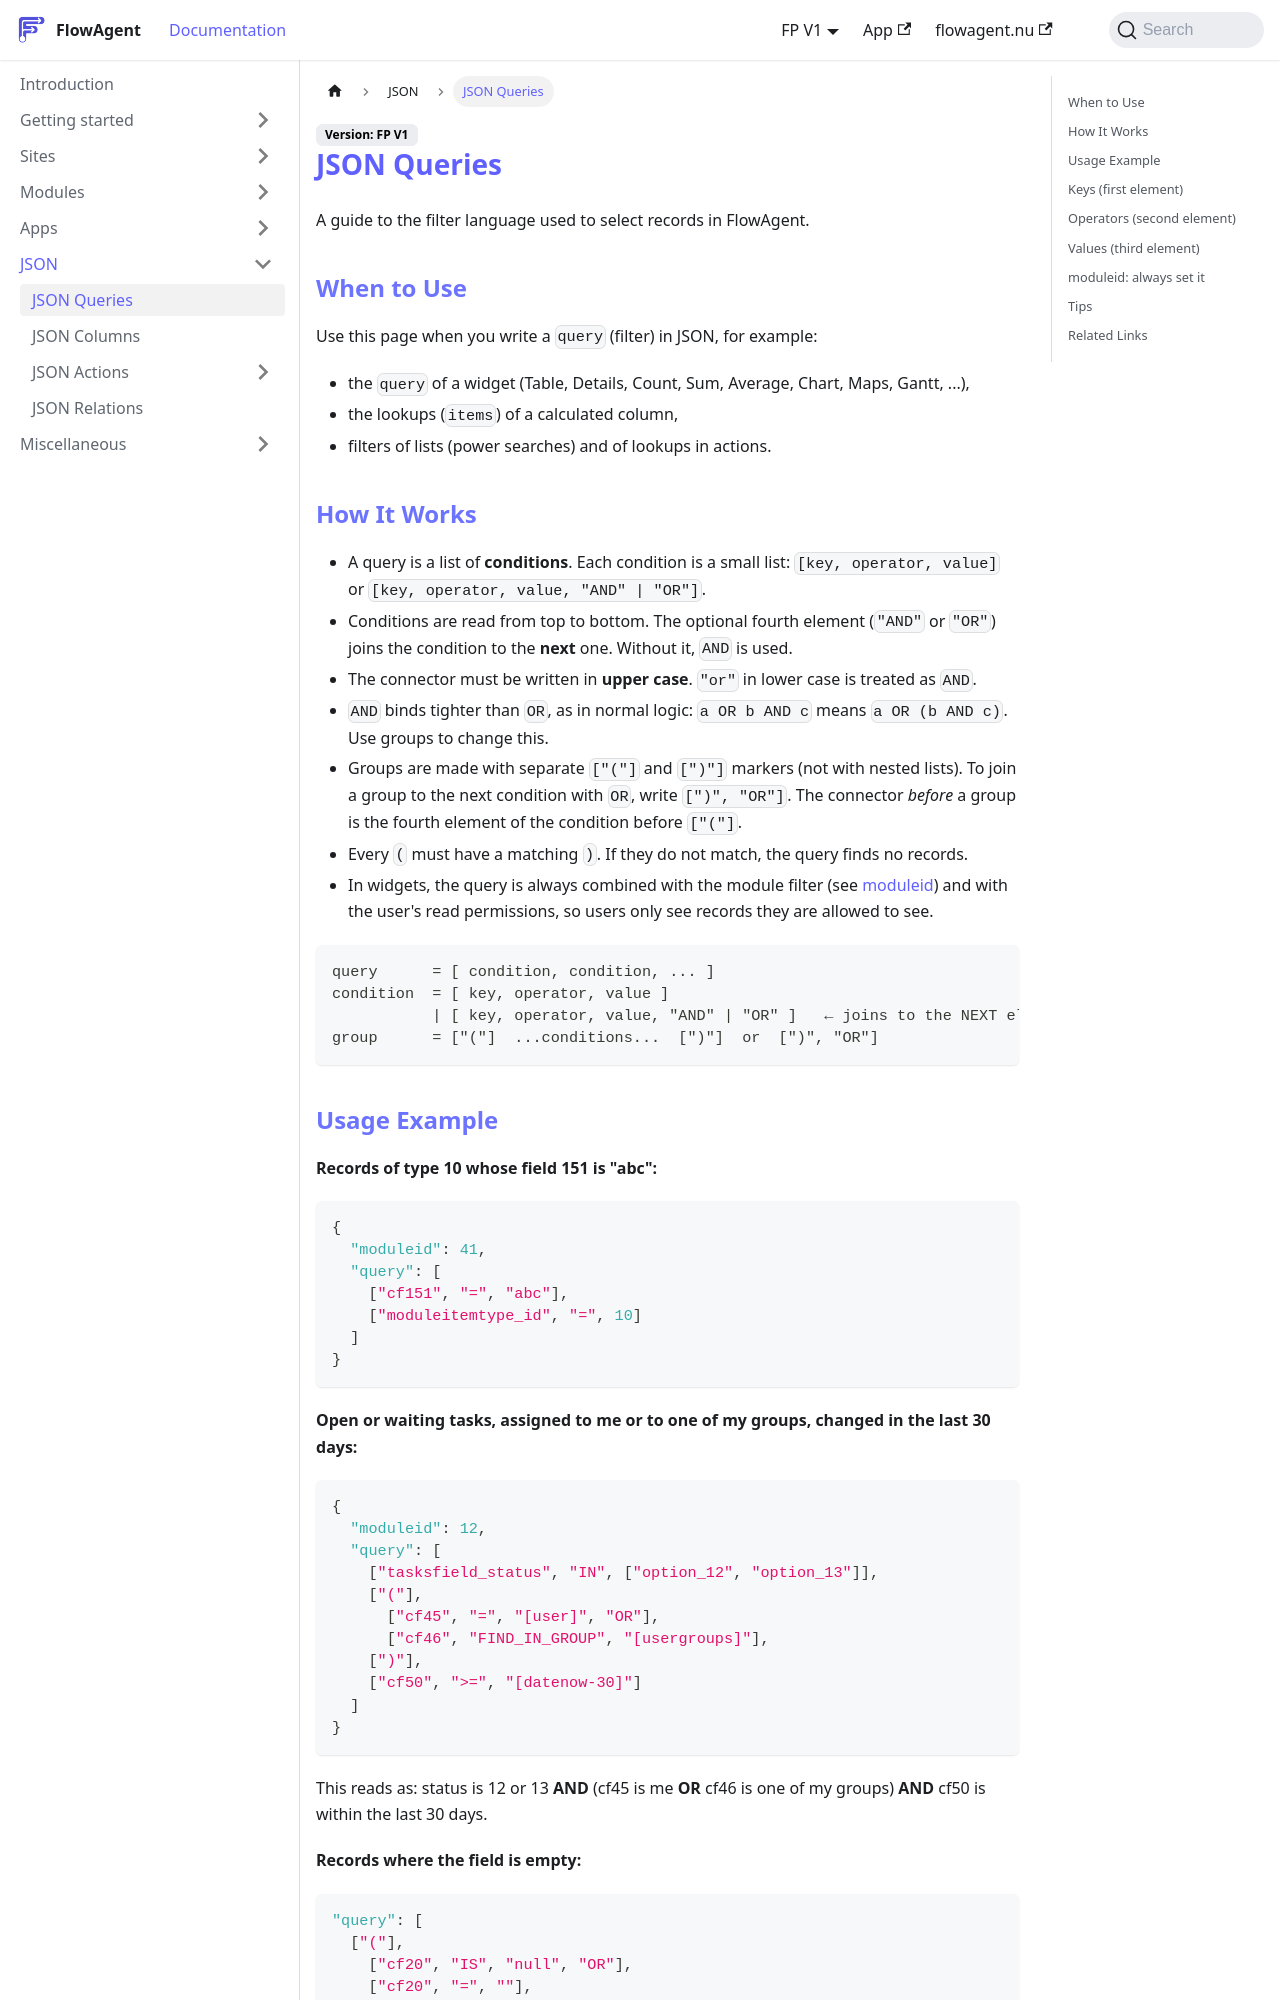

repository: flowagentnu/1rel-documentation · page: docs/JSON/json-query.html · generator: docusaurus

# JSON Queries

A guide to the filter language used to select records in FlowAgent.

## When to Use
Use this page when you write a `query` (filter) in JSON, for example:
- the `query` of a widget (Table, Details, Count, Sum, Average, Chart, Maps, Gantt, ...),
- the lookups (`items`) of a calculated column,
- filters of lists (power searches) and of lookups in actions.

## How It Works
- A query is a list of **conditions**. Each condition is a small list: `[key, operator, value]` or `[key, operator, value, "AND" | "OR"]`.
- Conditions are read from top to bottom. The optional fourth element (`"AND"` or `"OR"`) joins the condition to the **next** one. Without it, `AND` is used.
- The connector must be written in **upper case**. `"or"` in lower case is treated as `AND`.
- `AND` binds tighter than `OR`, as in normal logic: `a OR b AND c` means `a OR (b AND c)`. Use groups to change this.
- Groups are made with separate `["("]` and `[")"]` markers (not with nested lists). To join a group to the next condition with `OR`, write `[")", "OR"]`. The connector *before* a group is the fourth element of the condition before `["("]`.
- Every `(` must have a matching `)`. If they do not match, the query finds no records.
- In widgets, the query is always combined with the module filter (see [moduleid](#moduleid-always-set-it)) and with the user's read permissions, so users only see records they are allowed to see.

```
query      = [ condition, condition, ... ]
condition  = [ key, operator, value ]
           | [ key, operator, value, "AND" | "OR" ]   ← joins to the NEXT element
group      = ["("]  ...conditions...  [")"]  or  [")", "OR"]
```
